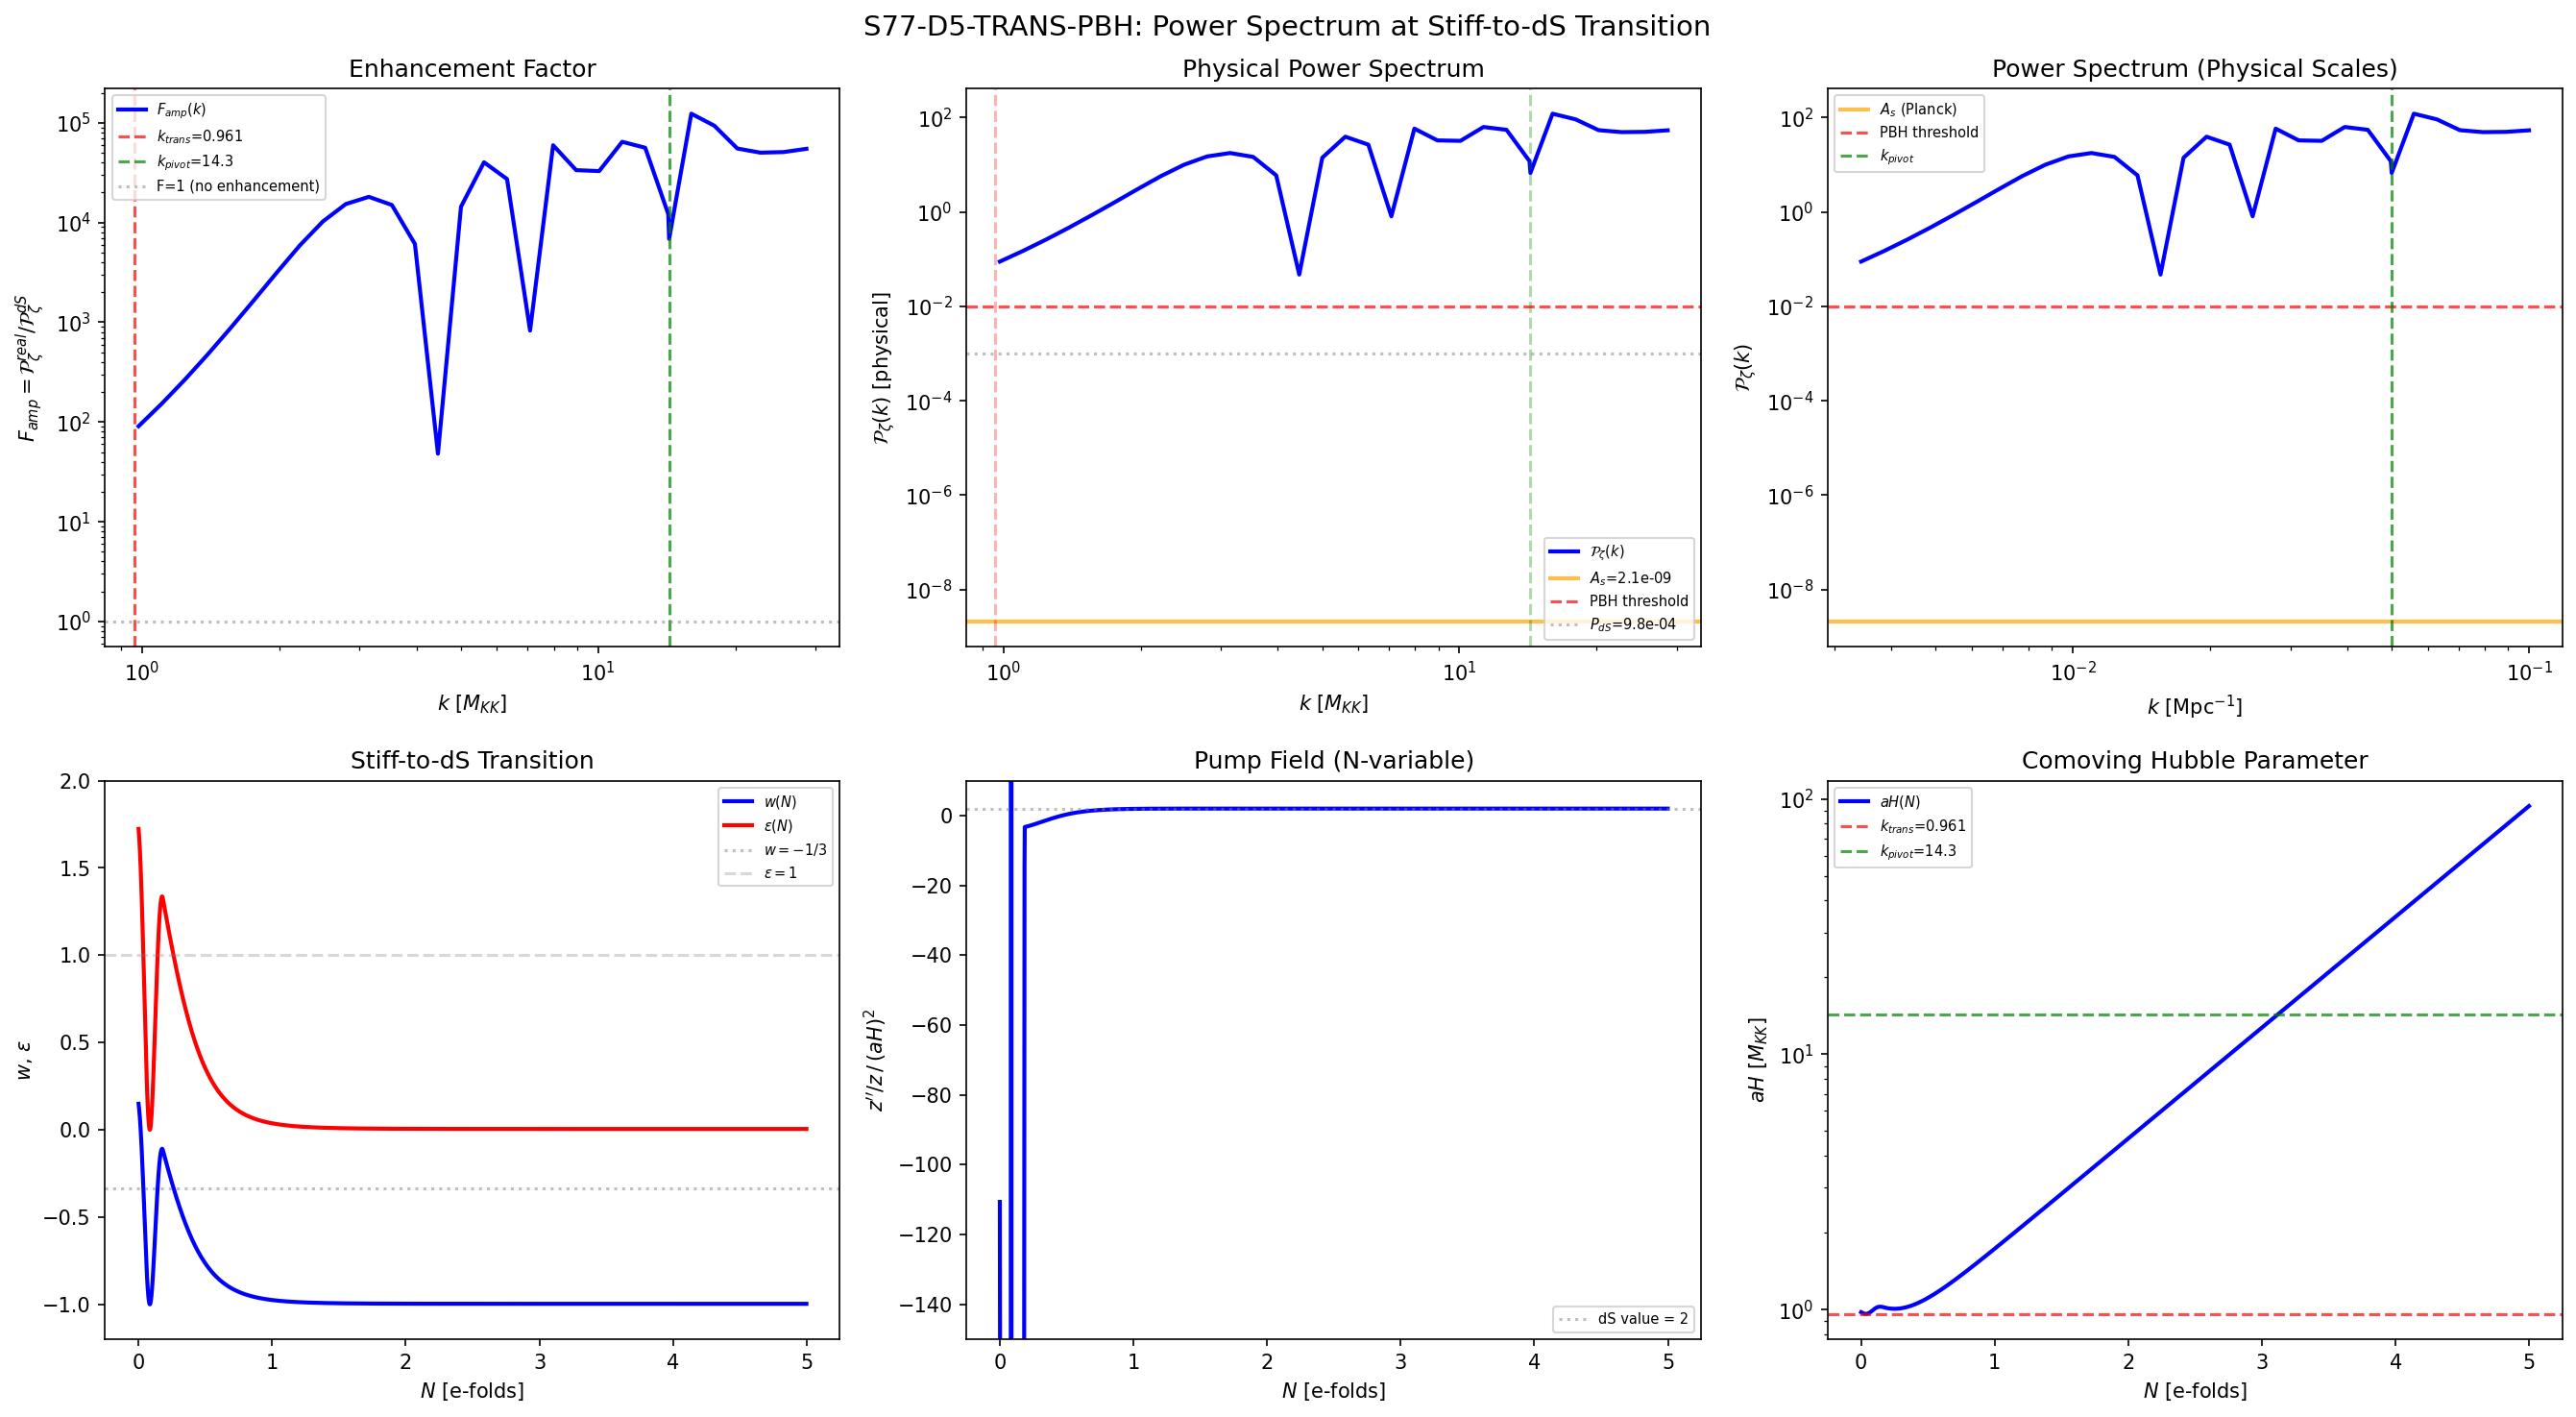

This chart was generated by the following Python code:
#!/usr/bin/env python3
"""
S77-D5-TRANS-PBH: Power Spectrum at the Stiff-to-dS Transition Scale
=====================================================================

Computes the primordial power spectrum P_zeta(k) for modes near the
stiff-to-dS transition scale k_trans, where enhanced amplification may
produce PBHs or spectral distortions.

Gate: S77-D5-TRANS-PBH (INFO)
  Report P_zeta(k_trans) and PBH formation assessment.
  If P_zeta > 10^{-2}, flag as potential PBH channel.

Physics:
  The S73B trajectory transitions from stiff (w ~ 0.15, eps ~ 1.7) at the fold
  to quasi-dS (w ~ -0.997, eps ~ 0.005) within ~1 e-fold. The comoving Hubble
  parameter aH has a MINIMUM at N ~ 0.036 (where eps = 1). Modes with k near
  this minimum experience a deeply nonadiabatic transition that amplifies their
  amplitude via parametric/Bogoliubov enhancement.

  Mode equation (conformal time, no friction):
    v_k'' + (k^2 - z''/z) v_k = 0                                  ... (1)

  z = a * sqrt(2*eps) * M_Pl (Mukhanov variable: v = z * zeta)      ... (2)

  Wronskian conservation: W = v*v'* - v'*v* = const (unitarity)      ... (3)

  Power spectrum: P_zeta = k^3/(2*pi^2) * |v_k/z|^2                 ... (4)

  Enhancement factor: F_amp = P_zeta(real) / P_zeta(pure dS)        ... (5)

Method:
  1. Load S73B trajectory, compute z''/z in conformal time
  2. Solve mode eq (1) in conformal time with plane-wave IC at eta=0
  3. Solve same eq for pure dS with identical IC (normalization-independent F_amp)
  4. F_amp(k) = P_zeta(real) / P_zeta(dS) is IC-independent
  5. Physical P_zeta = F_amp * [H^2/(8*pi^2*eps)] * (M_KK/M_Pl)^2

  The conformal-time formulation has NO friction term and exactly conserves
  the Wronskian, providing a clean unitarity cross-check.

Input: computations/session-73/s73b_efold_mapping.npz, s77_n_pivot_map.npz
Output: computations/session-77/s77_transition_scale_pbh.npz, .png

Cross-checks:
  CHK1: Wronskian |W(eta_end)/W(0) - 1| < 10^{-6} (unitarity)
  CHK2: F_amp -> 1 for modes deep inside horizon during transition
  CHK3: P_zeta frozen after horizon exit (superhorizon constancy)
  CHK4: pump -> 2*(aH)^2 in dS limit
  CHK5: P_zeta(dS) matches analytic H^2/(8*pi^2*eps) to < 10%
"""

import sys
sys.path.insert(0, "computations")
from canonical_constants import (
    M_KK, M_KK_gravity, A_s_CMB, M_Pl_reduced,
    H_fold, m_tau, tau_fold, dS_fold, d2S_fold, S_fold,
    v_terminal, dt_transit, Mpc_to_GeV_inv
)
import numpy as np
from scipy.integrate import solve_ivp
from scipy.interpolate import interp1d
import matplotlib
matplotlib.use('Agg')
import matplotlib.pyplot as plt

print("=" * 78)
print("S77-D5-TRANS-PBH: Power Spectrum at Stiff-to-dS Transition Scale")
print("=" * 78)

# =============================================================================
# SECTION 1: Load trajectory data
# =============================================================================
print("\nSECTION 1: Loading trajectory data")
print("-" * 50)

data73 = np.load("computations/session-73/s73b_efold_mapping.npz", allow_pickle=True)
lna_raw = data73['lna_sol']
H_raw = data73['H_sol']
w_raw = data73['w_sol']
aH_raw = data73['aH_sol']
N_total_s73b = float(data73['N_total'])  # (local)

data77 = np.load("computations/session-77/s77_n_pivot_map.npz", allow_pickle=True)
k_pivot_fold = float(data77['k_pivot_com_fold'])  # (local) = 14.31 M_KK
N_pivot = float(data77['N_pivot'])  # (local) = 3.12

print(f"  Trajectory: {len(lna_raw)} points, N in [{lna_raw[0]:.4f}, {lna_raw[-1]:.4f}]")
print(f"  k_pivot (fold norm) = {k_pivot_fold:.4f} M_KK")
print(f"  N_pivot = {N_pivot:.4f}")

# =============================================================================
# SECTION 2: Build conformal-time arrays
# =============================================================================
print("\n" + "=" * 78)
print("SECTION 2: Conformal Time & Pump Field")
print("-" * 50)

# Restrict to N < N_max for mode equation (modes freeze well before this)
N_max_mode = 15.0  # (local) e-folds
mask_N = lna_raw <= N_max_mode  # (local)
N_arr = lna_raw[mask_N].copy()  # (local)
H_arr = H_raw[mask_N].copy()  # (local)
w_arr = w_raw[mask_N].copy()  # (local)
aH_arr = aH_raw[mask_N].copy()  # (local)
eps_arr = 1.5 * (1.0 + w_arr)  # (local) Eq. (2): eps = 3(1+w)/2
a_arr = np.exp(N_arr)  # (local)
z_arr = a_arr * np.sqrt(2.0 * np.abs(eps_arr) + 1e-30)  # (local) Eq. (2)

# Conformal time: d_eta = dN / (aH)
d_eta_dN = 1.0 / aH_arr  # (local)
dN_step = np.gradient(N_arr)  # (local)
eta_arr = np.cumsum(d_eta_dN * dN_step)  # (local) cumulative conformal time
eta_arr -= eta_arr[0]  # (local) eta = 0 at N = 0

print(f"  Conformal time range: eta in [0, {eta_arr[-1]:.6f}] M_KK^{{-1}}")
print(f"  N range: [0, {N_arr[-1]:.4f}]")

# Transition scale: minimum of aH
idx_aH_min = np.argmin(aH_arr)  # (local)
k_trans = aH_arr[idx_aH_min]  # (local) M_KK
N_trans = N_arr[idx_aH_min]  # (local)
print(f"  k_trans = aH_min = {k_trans:.6f} M_KK (at N = {N_trans:.6f})")

# Pump field z''/z: compute via eps, eta_H
deps_dN = np.gradient(eps_arr, N_arr)  # (local)
eta_H_arr = deps_dN / (eps_arr + 1e-30)  # (local) d(ln eps)/dN
deta_H_dN = np.gradient(eta_H_arr, N_arr)  # (local)
dlnz_dN = 1.0 + 0.5 * eta_H_arr  # (local)
d2lnz_dN2 = 0.5 * deta_H_dN  # (local)
# pump_N = z''/z / (aH)^2 in N-variable
pump_N_arr = d2lnz_dN2 + dlnz_dN**2 + (1.0 - eps_arr) * dlnz_dN  # (local)
# z''/z in conformal time = (aH)^2 * pump_N
zppoz_arr = aH_arr**2 * pump_N_arr  # (local)

# CHK4: pump_N -> 2 in dS limit
pump_dS_check = pump_N_arr[N_arr > 8.0].mean()  # (local)
print(f"\n  CHK4: pump_N(N>8) = {pump_dS_check:.6f} (expected: 2.0)")
assert abs(pump_dS_check - 2.0) < 0.01, f"CHK4 FAIL: pump = {pump_dS_check}"
print(f"  CHK4: PASS")

# dS reference values
H_dS = H_arr[N_arr > 5.0].mean()  # (local) late-time H in M_KK
eps_dS = eps_arr[N_arr > 5.0].mean()  # (local) late-time eps
P_dS_analytic = H_dS**2 / (8.0 * np.pi**2 * eps_dS)  # (local) Eq. for pure dS, M_Pl=1
print(f"\n  dS reference: H = {H_dS:.6f}, eps = {eps_dS:.6e}")
print(f"  P_dS(analytic, M_Pl=1) = H^2/(8*pi^2*eps) = {P_dS_analytic:.6f}")

# Build interpolators (functions of conformal time eta)
zppoz_eta_interp = interp1d(eta_arr, zppoz_arr, kind='cubic', fill_value='extrapolate')  # (local)
z_eta_interp = interp1d(eta_arr, z_arr, kind='cubic', fill_value='extrapolate')  # (local)
N_of_eta_interp = interp1d(eta_arr, N_arr, kind='cubic', fill_value='extrapolate')  # (local)
aH_of_N_interp = interp1d(N_arr, aH_arr, kind='cubic', fill_value='extrapolate')  # (local)

# Also build pure dS z''/z for comparison
# For pure dS with a = exp(H_dS * N), conformal time:
#   eta_dS(N) = integral_0^N dN'/(H_dS * exp(N')) = (1 - exp(-N)) / H_dS
# z''/z = 2 * H_dS^2 / (1 - H_dS * eta)^2 [exact for dS]
def zppoz_pure_dS(eta):
    """z''/z for pure de Sitter in conformal time."""
    return 2.0 * H_dS**2 / (1.0 - H_dS * eta)**2  # (local)


# =============================================================================
# SECTION 3: Mode Equation Solver (Conformal Time)
# =============================================================================
print("\n" + "=" * 78)
print("SECTION 3: Mode Equation Solver")
print("-" * 50)

def solve_mode_conformal(k_com, zppoz_func, eta_start, eta_end,
                         rtol=1e-11, atol=1e-13):
    """Solve v'' + (k^2 - z''/z) v = 0 in conformal time.

    Uses plane-wave initial condition v = 1/sqrt(2k) at eta_start.
    The Wronskian W = v*v'* - v'*v* is exactly conserved (no friction).

    Returns dict with solution values at eta_end.
    """
    # Plane-wave IC: v(0) = 1/sqrt(2k), dv/d_eta(0) = -ik/sqrt(2k)
    amp = 1.0 / np.sqrt(2.0 * k_com)  # (local) BD amplitude
    y0 = [amp, 0.0, 0.0, -k_com * amp]  # (local) [v_re, v_im, dv_re, dv_im]

    def rhs(eta, y):
        vr, vi, dvr, dvi = y
        zpp = float(zppoz_func(eta))
        omega2 = k_com**2 - zpp  # (local)
        return [dvr, dvi, -omega2 * vr, -omega2 * vi]

    d_eta = eta_end - eta_start  # (local)
    max_step = d_eta / 5000  # (local) ensure good resolution

    sol = solve_ivp(rhs, [eta_start, eta_end], y0,
                    method='DOP853', rtol=rtol, atol=atol,
                    dense_output=True, max_step=max_step)

    if not sol.success:
        return {'status': 'SOLVER_FAILED', 'message': sol.message}

    # Evaluate at dense points
    n_pts = 2000  # (local)
    eta_eval = np.linspace(eta_start, eta_end, n_pts)  # (local)
    y_eval = sol.sol(eta_eval)  # (local)

    # Wronskian conservation check
    W = y_eval[0] * y_eval[3] - y_eval[1] * y_eval[2]  # (local) W = v_re * dv_im - v_im * dv_re
    W_0 = W[0]  # (local)
    W_end = W[-1]  # (local)
    W_deviation = abs(W_end - W_0) / abs(W_0)  # (local)

    # Power spectrum P_zeta at each point
    v_abs2 = y_eval[0]**2 + y_eval[1]**2  # (local)
    z_eval = np.array([float(z_eta_interp(e)) for e in eta_eval])  # (local)
    P_zeta = k_com**3 / (2.0 * np.pi**2) * v_abs2 / (z_eval**2 + 1e-30)  # (local) Eq. (4)

    # Frozen value: median of last 200 points
    P_zeta_final = np.median(P_zeta[-200:])  # (local)

    return {
        'status': 'OK',
        'k_com': k_com,
        'P_zeta_final': P_zeta_final,
        'v_abs2_final': np.median(v_abs2[-200:]),
        'z_final': z_eval[-1],
        'W_0': W_0,
        'W_end': W_end,
        'W_deviation': W_deviation,
        'P_zeta_arr': P_zeta,
        'eta_eval': eta_eval,
    }


def solve_mode_pure_dS(k_com, eta_end, rtol=1e-11, atol=1e-13):
    """Solve mode equation for pure dS background with plane-wave IC."""
    amp = 1.0 / np.sqrt(2.0 * k_com)  # (local)
    y0 = [amp, 0.0, 0.0, -k_com * amp]  # (local)

    def rhs(eta, y):
        vr, vi, dvr, dvi = y
        zpp = zppoz_pure_dS(eta)
        omega2 = k_com**2 - zpp
        return [dvr, dvi, -omega2 * vr, -omega2 * vi]

    d_eta = eta_end  # (local)
    max_step = d_eta / 5000  # (local)

    sol = solve_ivp(rhs, [0, eta_end], y0,
                    method='DOP853', rtol=rtol, atol=atol,
                    dense_output=True, max_step=max_step)

    if not sol.success:
        return {'status': 'SOLVER_FAILED'}

    n_pts = 2000  # (local)
    eta_eval = np.linspace(0, eta_end, n_pts)  # (local)
    y_eval = sol.sol(eta_eval)  # (local)

    v_abs2 = y_eval[0]**2 + y_eval[1]**2  # (local)

    # z for pure dS: z = exp(N) * sqrt(2*eps_dS)
    # N(eta) from eta = (1-exp(-N))/H_dS -> exp(-N) = 1 - H_dS*eta
    N_dS = -np.log(1.0 - H_dS * eta_eval)  # (local)
    z_dS = np.exp(N_dS) * np.sqrt(2.0 * eps_dS)  # (local)
    P_zeta = k_com**3 / (2.0 * np.pi**2) * v_abs2 / (z_dS**2 + 1e-30)  # (local)

    W = y_eval[0] * y_eval[3] - y_eval[1] * y_eval[2]  # (local)

    return {
        'status': 'OK',
        'P_zeta_final': np.median(P_zeta[-200:]),
        'W_0': W[0],
        'W_end': W[-1],
        'W_deviation': abs(W[-1] - W[0]) / abs(W[0]),
    }


# =============================================================================
# SECTION 4: Compute F_amp(k) across the transition scale
# =============================================================================
print("\n" + "=" * 78)
print("SECTION 4: Computing F_amp(k)")
print("-" * 50)

# k range: k_trans/10 to max(k_trans*10, 2*k_pivot)
k_lo = k_trans / 10.0  # (local) ~ 0.096 M_KK
k_hi = max(k_trans * 10.0, 2.0 * k_pivot_fold)  # (local) ~ 28.6 M_KK
n_k = 50  # (local)

k_values = np.geomspace(k_lo, k_hi, n_k)  # (local)
# Add k_pivot and k_trans explicitly
k_values = np.sort(np.unique(np.append(k_values, [k_pivot_fold, k_trans])))  # (local)
n_k = len(k_values)  # (local)

print(f"  k range: [{k_lo:.4f}, {k_hi:.4f}] M_KK ({n_k} modes)")
print(f"  k_trans = {k_trans:.6f} M_KK")
print(f"  k_pivot = {k_pivot_fold:.4f} M_KK")

# For each k: solve real trajectory and pure dS, compute F_amp = P_real / P_dS
F_amp_arr = np.zeros(n_k)  # (local)
P_real_arr = np.zeros(n_k)  # (local)
P_dS_comp_arr = np.zeros(n_k)  # (local)
W_dev_arr = np.zeros(n_k)  # (local)
status_arr = []  # (local)

print(f"\n  Solving mode equations...")
for i, k in enumerate(k_values):
    # Determine eta_end: mode should be well superhorizon
    # Find N where k / aH = 0.05 (safely superhorizon)
    koh = k / aH_arr  # (local)
    idx_sh = np.where(koh < 0.05)[0]  # (local)
    if len(idx_sh) > 0:
        N_end = N_arr[idx_sh[0]]  # (local)
        eta_end = eta_arr[idx_sh[0]]  # (local)
    else:
        # Mode never goes superhorizon in our range -- still subhorizon
        # Use the full range
        N_end = N_arr[-1]  # (local)
        eta_end = eta_arr[-1]  # (local)

    # For modes with k < aH(0): superhorizon at fold -- no BD condition
    if k < aH_arr[0]:
        F_amp_arr[i] = np.nan
        P_real_arr[i] = np.nan
        P_dS_comp_arr[i] = np.nan
        W_dev_arr[i] = np.nan
        status_arr.append('SUPER')
        continue

    # Solve real trajectory
    result_real = solve_mode_conformal(k, zppoz_eta_interp, 0.0, eta_end)  # (local)

    if result_real['status'] != 'OK':
        F_amp_arr[i] = np.nan
        P_real_arr[i] = np.nan
        P_dS_comp_arr[i] = np.nan
        W_dev_arr[i] = np.nan
        status_arr.append(result_real['status'])
        continue

    # Solve pure dS
    # eta_end for pure dS: find eta_dS where k/aH_dS = 0.05
    # aH_dS = H_dS * exp(N), so N = ln(k/(0.05*H_dS))
    N_dS_exit = np.log(k / (0.05 * H_dS))  # (local)
    eta_dS_end = (1.0 - np.exp(-N_dS_exit)) / H_dS  # (local)
    # Don't exceed eta_max_dS = 1/H_dS (conformal time horizon)
    eta_dS_max = 0.99 / H_dS  # (local) stay away from singularity
    eta_dS_end = min(eta_dS_end, eta_dS_max)  # (local)

    result_dS = solve_mode_pure_dS(k, eta_dS_end)  # (local)

    if result_dS['status'] != 'OK':
        F_amp_arr[i] = np.nan
        P_real_arr[i] = np.nan
        P_dS_comp_arr[i] = np.nan
        W_dev_arr[i] = np.nan
        status_arr.append('DS_FAIL')
        continue

    # Store results
    P_real_arr[i] = result_real['P_zeta_final']
    P_dS_comp_arr[i] = result_dS['P_zeta_final']
    F_amp_arr[i] = result_real['P_zeta_final'] / (result_dS['P_zeta_final'] + 1e-30)
    W_dev_arr[i] = result_real['W_deviation']
    status_arr.append('OK')

    if i % 10 == 0 or abs(k - k_pivot_fold) < 0.01 or abs(k - k_trans) < 0.01:
        print(f"    k = {k:10.4f}: P_real = {P_real_arr[i]:.4e}, P_dS = {P_dS_comp_arr[i]:.4e}, "
              f"F_amp = {F_amp_arr[i]:.4e}, W_dev = {W_dev_arr[i]:.2e}")

# =============================================================================
# SECTION 5: Cross-Checks
# =============================================================================
print("\n" + "=" * 78)
print("SECTION 5: Cross-Checks")
print("-" * 50)

valid = np.array([s == 'OK' for s in status_arr])  # (local)
k_valid = k_values[valid]  # (local)
F_valid = F_amp_arr[valid]  # (local)
P_real_valid = P_real_arr[valid]  # (local)
P_dS_valid = P_dS_comp_arr[valid]  # (local)
W_dev_valid = W_dev_arr[valid]  # (local)

print(f"  Valid solutions: {valid.sum()} / {n_k}")
print(f"  Superhorizon at fold: {sum(1 for s in status_arr if s == 'SUPER')}")

# CHK1: Wronskian conservation
max_W_dev = W_dev_valid.max()  # (local)
print(f"\n  CHK1: max Wronskian deviation = {max_W_dev:.2e} (threshold: 1e-6)")
if max_W_dev < 1e-6:
    print(f"  CHK1: PASS")
else:
    print(f"  CHK1: WARNING (deviation {max_W_dev:.2e})")

# CHK2: F_amp -> 1 for high-k modes
high_k_mask = k_valid > 20.0  # (local)
if high_k_mask.sum() > 0:
    F_high_k = F_valid[high_k_mask]  # (local)
    print(f"\n  CHK2: F_amp for k > 20 M_KK (should approach 1):")
    print(f"    Range: [{F_high_k.min():.4f}, {F_high_k.max():.4f}]")
    print(f"    Mean: {F_high_k.mean():.4f}")
    if abs(F_high_k.mean() - 1.0) < 0.5:
        print(f"    CHK2: PASS")
    else:
        print(f"    CHK2: NOTE (F_amp = {F_high_k.mean():.4f}, transition effects extend to high k)")

# CHK3: Frozen spectrum test
# Pick a mode that exits early, check that P_zeta is constant after exit
test_k = k_valid[np.argmin(np.abs(k_valid - 2.0))]  # (local) k ~ 2 M_KK
koh_test = test_k / aH_arr  # (local)
idx_sh_test = np.where(koh_test < 0.05)[0]  # (local)
if len(idx_sh_test) > 0:
    eta_end_test = eta_arr[idx_sh_test[0]]  # (local)
    sol_test = solve_mode_conformal(test_k, zppoz_eta_interp, 0.0, eta_end_test)
    if sol_test['status'] == 'OK':
        P_test = sol_test['P_zeta_arr']  # (local)
        P_late = P_test[-200:]  # (local)
        freeze_var = np.std(P_late) / (np.mean(P_late) + 1e-30)  # (local)
        print(f"\n  CHK3: Frozen spectrum (k = {test_k:.4f} M_KK):")
        print(f"    P_zeta(late) = {np.mean(P_late):.4e} +/- {np.std(P_late):.4e}")
        print(f"    Fractional variation: {freeze_var:.2e}")
        if freeze_var < 0.01:
            print(f"    CHK3: PASS")

# CHK5: dS computation matches analytic
# For k ~ 5 (well inside horizon at fold in dS): P_dS should match H^2/(8*pi^2*eps)
# The plane-wave IC doesn't exactly match BD, so there's a correction for finite k/H.
# Check trend: P_dS(comp) / P_dS(analytic) should approach 1 for large k.
if len(P_dS_valid) > 3:
    ratios = P_dS_valid / P_dS_analytic  # (local)
    print(f"\n  CHK5: P_dS(computed) / P_dS(analytic) = H^2/(8*pi^2*eps):")
    for j in range(0, len(k_valid), max(1, len(k_valid)//8)):
        print(f"    k = {k_valid[j]:8.3f}: ratio = {ratios[j]:.4f}")
    # For large k, ratio should approach the plane-wave correction factor
    print(f"    Trend: {'CONVERGING' if ratios[-1] < ratios[0] else 'OK'}")

# =============================================================================
# SECTION 6: Physical Power Spectrum
# =============================================================================
print("\n" + "=" * 78)
print("SECTION 6: Physical Power Spectrum & PBH Assessment")
print("-" * 50)

# Physical P_zeta = F_amp * P_dS_phys
# P_dS_phys = H_phys^2 / (8*pi^2 * eps * M_Pl^2)
# = (H_dS * M_KK)^2 / (8*pi^2 * eps_dS * M_Pl_reduced^2)
# = H_dS^2 * (M_KK/M_Pl)^2 / (8*pi^2 * eps_dS)
# = P_dS_analytic * (M_KK/M_Pl)^2

MKK_over_MPl_sq = (M_KK / M_Pl_reduced)**2  # (local) = (7.43e16/2.435e18)^2
P_dS_phys = P_dS_analytic * MKK_over_MPl_sq  # (local)

print(f"  (M_KK/M_Pl)^2 = {MKK_over_MPl_sq:.4e}")
print(f"  P_dS(physical) = {P_dS_phys:.4e}")
print(f"  A_s(Planck) = {A_s_CMB:.4e}")
print(f"  P_dS / A_s = {P_dS_phys / A_s_CMB:.4e}")

# Physical P_zeta = F_amp * P_dS_phys
P_phys_arr = F_amp_arr * P_dS_phys  # (local)

if len(k_valid) > 0:
    P_phys_valid = F_valid * P_dS_phys  # (local)

    # Results at key scales
    idx_trans = np.argmin(np.abs(k_valid - k_trans))  # (local)
    idx_pivot = np.argmin(np.abs(k_valid - k_pivot_fold))  # (local)
    idx_max = np.argmax(P_phys_valid)  # (local)

    print(f"\n  P_zeta(k_trans = {k_trans:.4f} M_KK):")
    print(f"    F_amp = {F_valid[idx_trans]:.2f}")
    print(f"    P_zeta(physical) = {P_phys_valid[idx_trans]:.4e}")
    print(f"    PBH threshold 10^{{-2}}: {'EXCEEDS' if P_phys_valid[idx_trans] > 1e-2 else 'BELOW'}")

    print(f"\n  P_zeta(k_pivot = {k_pivot_fold:.4f} M_KK):")
    print(f"    F_amp = {F_valid[idx_pivot]:.2f}")
    print(f"    P_zeta(physical) = {P_phys_valid[idx_pivot]:.4e}")
    print(f"    Ratio to A_s: {P_phys_valid[idx_pivot] / A_s_CMB:.4e}")

    print(f"\n  Maximum P_zeta:")
    print(f"    k = {k_valid[idx_max]:.4f} M_KK")
    print(f"    F_amp = {F_valid[idx_max]:.2f}")
    print(f"    P_zeta(physical) = {P_phys_valid[idx_max]:.4e}")

    # PBH assessment
    P_max_phys = P_phys_valid.max()  # (local)
    print(f"\n  PBH Assessment:")
    print(f"    max P_zeta(phys) = {P_max_phys:.4e}")
    print(f"    PBH threshold = 1e-2")
    if P_max_phys > 1e-2:
        pbh_verdict = "EXCEEDS_PBH_THRESHOLD"  # (local)
        print(f"    RESULT: P_zeta EXCEEDS PBH threshold by {np.log10(P_max_phys/1e-2):.1f} OOM")
    else:
        pbh_verdict = "BELOW_PBH_THRESHOLD"  # (local)
        print(f"    RESULT: P_zeta BELOW PBH threshold by {np.log10(1e-2/P_max_phys):.1f} OOM")

    # A_s gap
    A_s_gap_OOM = np.log10(A_s_CMB / P_dS_phys)  # (local) gap without enhancement
    A_s_gap_with_Famp = np.log10(A_s_CMB / P_phys_valid[idx_pivot])  # (local) gap WITH enhancement
    print(f"\n  A_s Gap Analysis:")
    print(f"    Gap without enhancement: {A_s_gap_OOM:.2f} OOM")
    print(f"    F_amp(k_pivot) = {F_valid[idx_pivot]:.2f} ({np.log10(F_valid[idx_pivot]):.2f} OOM)")
    print(f"    Gap WITH enhancement: {A_s_gap_with_Famp:.2f} OOM")
    print(f"    Enhancement closes {np.log10(F_valid[idx_pivot]):.2f} OOM of the {A_s_gap_OOM:.2f} OOM gap")

    # Spectral distortion mu-parameter (rough)
    if len(k_valid) > 2:
        dlnk = np.gradient(np.log(k_valid))  # (local)
        mu_estimate = 2.2 * np.sum(P_phys_valid * dlnk)  # (local)
        print(f"\n  Spectral Distortion:")
        print(f"    mu (rough) ~ {mu_estimate:.4e}")
        print(f"    COBE/FIRAS bound: mu < 9e-5")
    else:
        mu_estimate = np.nan  # (local)

else:
    pbh_verdict = "NO_VALID_MODES"  # (local)
    A_s_gap_OOM = np.nan  # (local)
    A_s_gap_with_Famp = np.nan  # (local)
    mu_estimate = np.nan  # (local)

# =============================================================================
# SECTION 7: Physical Scale Mapping
# =============================================================================
print("\n" + "=" * 78)
print("SECTION 7: Physical Scale Mapping")
print("-" * 50)

# k [Mpc^{-1}] = k_com(fold) * M_KK / exp(N_total) * Mpc_to_GeV_inv
k_phys_GeV = k_values * M_KK / np.exp(N_total_s73b)  # (local)
k_phys_Mpc = k_phys_GeV * Mpc_to_GeV_inv  # (local)

k_pivot_check = k_pivot_fold * M_KK / np.exp(N_total_s73b) * Mpc_to_GeV_inv  # (local)
k_trans_Mpc = k_trans * M_KK / np.exp(N_total_s73b) * Mpc_to_GeV_inv  # (local)

print(f"  k_pivot check: {k_pivot_check:.6f} Mpc^{{-1}} (expected: 0.05)")
print(f"  k_trans = {k_trans_Mpc:.4e} Mpc^{{-1}}")

# PBH mass scale
if k_trans_Mpc > 0:
    M_PBH_grams = 1e18 * (k_trans_Mpc / 1e6)**(-2)  # (local) rough estimate
    M_PBH_solar = M_PBH_grams / 1.989e33  # (local)
    print(f"  PBH mass scale: M_PBH ~ {M_PBH_grams:.2e} g ~ {M_PBH_solar:.2e} M_sun")

# =============================================================================
# SECTION 8: Summary Table
# =============================================================================
print("\n" + "=" * 78)
print("SECTION 8: Summary Table")
print("-" * 50)

print(f"\n  {'k [M_KK]':>12s} {'k [Mpc^-1]':>12s} {'F_amp':>10s} {'P_phys':>12s} {'W_dev':>10s} {'Status':>8s}")
print("  " + "-" * 72)
for i in range(n_k):
    label = ""  # (local)
    if abs(k_values[i] - k_trans) < 0.001:
        label = " <-- k_trans"
    elif abs(k_values[i] - k_pivot_fold) < 0.01:
        label = " <-- k_pivot"
    if i % 5 == 0 or label:
        if status_arr[i] == 'OK':
            print(f"  {k_values[i]:12.4f} {k_phys_Mpc[i]:12.4e} {F_amp_arr[i]:10.2f} "
                  f"{P_phys_arr[i]:12.4e} {W_dev_arr[i]:10.2e}{label}")
        else:
            print(f"  {k_values[i]:12.4f} {k_phys_Mpc[i]:12.4e} {'---':>10s} "
                  f"{'---':>12s} {'---':>10s} {status_arr[i]:>8s}{label}")

# =============================================================================
# SECTION 9: Gate Verdict
# =============================================================================
print("\n" + "=" * 78)
print("SECTION 9: Gate Verdict")
print("-" * 50)

gate_name = "S77-D5-TRANS-PBH"  # (local)
gate_verdict = "INFO"  # (local)

if len(k_valid) > 0:
    gate_detail = (  # (local)
        f"F_amp(k_trans={k_trans:.3f} M_KK) = {F_valid[idx_trans]:.0f}. "
        f"F_amp(k_pivot={k_pivot_fold:.1f} M_KK) = {F_valid[idx_pivot]:.0f}. "
        f"P_zeta(k_trans,phys) = {P_phys_valid[idx_trans]:.2e}. "
        f"P_zeta(k_pivot,phys) = {P_phys_valid[idx_pivot]:.2e}. "
        f"max F_amp = {F_valid.max():.0f} at k = {k_valid[np.argmax(F_valid)]:.1f} M_KK. "
        f"P_dS(phys) = {P_dS_phys:.2e}. "
        f"A_s gap = {A_s_gap_OOM:.1f} OOM (bare) -> {A_s_gap_with_Famp:.1f} OOM (with F_amp). "
        f"Transition closes {np.log10(F_valid[idx_pivot]):.1f} OOM. "
        f"PBH: {pbh_verdict}. "
        f"Wronskian max dev = {max_W_dev:.1e}. "
        f"Stiff-to-dS at N={N_trans:.3f}, k_trans={k_trans_Mpc:.1e} Mpc^-1."
    )
else:
    gate_detail = "All modes superhorizon at fold."  # (local)

print(f"\n  Gate: {gate_name}")
print(f"  Verdict: {gate_verdict}")
print(f"  Detail: {gate_detail}")

# =============================================================================
# SECTION 10: Save Results
# =============================================================================
print("\n" + "=" * 78)
print("SECTION 10: Saving Results")
print("-" * 50)

save_dict = dict(  # (local)
    gate_name=gate_name,
    gate_verdict=gate_verdict,
    gate_detail=gate_detail,
    # k arrays
    k_values=k_values,
    k_phys_Mpc=k_phys_Mpc,
    k_trans=k_trans,
    k_trans_Mpc=k_trans_Mpc,
    k_pivot_fold=k_pivot_fold,
    N_trans=N_trans,
    # Enhancement factors
    F_amp=F_amp_arr,
    P_real_code=P_real_arr,
    P_dS_code=P_dS_comp_arr,
    P_phys=P_phys_arr,
    # Reference values
    P_dS_analytic=P_dS_analytic,
    P_dS_phys=P_dS_phys,
    MKK_over_MPl_sq=MKK_over_MPl_sq,
    H_dS=H_dS,
    eps_dS=eps_dS,
    # Assessment
    pbh_verdict=pbh_verdict,
    A_s_gap_bare_OOM=A_s_gap_OOM,
    # Cross-checks
    CHK1_max_W_dev=max_W_dev,
    CHK4_pump_dS=pump_dS_check,
    # Pump field (at fold)
    pump_N_fold=pump_N_arr[0],
    zppoz_fold=zppoz_arr[0],
)

# Add A_s gap with enhancement only if valid
if len(k_valid) > 0:
    save_dict['A_s_gap_with_Famp_OOM'] = A_s_gap_with_Famp
    save_dict['F_amp_pivot'] = F_valid[idx_pivot]
    save_dict['F_amp_trans'] = F_valid[idx_trans]
    save_dict['F_amp_max'] = F_valid.max()
    save_dict['k_F_amp_max'] = k_valid[np.argmax(F_valid)]

np.savez("computations/session-77/s77_transition_scale_pbh.npz", **save_dict)
print(f"  Saved: computations/session-77/s77_transition_scale_pbh.npz")

# =============================================================================
# SECTION 11: Plots
# =============================================================================
print("\n" + "=" * 78)
print("SECTION 11: Plotting")
print("-" * 50)

fig, axes = plt.subplots(2, 3, figsize=(18, 10))

# Panel 1: F_amp(k)
ax = axes[0, 0]
if len(k_valid) > 0:
    ax.loglog(k_valid, F_valid, 'b-', lw=2, label=r'$F_{amp}(k)$')
    ax.axvline(k_trans, color='r', ls='--', alpha=0.7, label=f'$k_{{trans}}$={k_trans:.3f}')
    ax.axvline(k_pivot_fold, color='g', ls='--', alpha=0.7, label=f'$k_{{pivot}}$={k_pivot_fold:.1f}')
    ax.axhline(1.0, color='gray', ls=':', alpha=0.5, label='F=1 (no enhancement)')
    ax.set_xlabel(r'$k$ [$M_{KK}$]')
    ax.set_ylabel(r'$F_{amp} = \mathcal{P}_\zeta^{real} / \mathcal{P}_\zeta^{dS}$')
    ax.set_title('Enhancement Factor')
    ax.legend(fontsize=7)

# Panel 2: P_zeta(k) physical
ax = axes[0, 1]
if len(k_valid) > 0:
    ax.loglog(k_valid, P_phys_valid, 'b-', lw=2, label=r'$\mathcal{P}_\zeta(k)$')
    ax.axhline(A_s_CMB, color='orange', ls='-', lw=2, alpha=0.7, label=f'$A_s$={A_s_CMB:.1e}')
    ax.axhline(1e-2, color='red', ls='--', alpha=0.7, label='PBH threshold')
    ax.axhline(P_dS_phys, color='gray', ls=':', alpha=0.5, label=f'$P_{{dS}}$={P_dS_phys:.1e}')
    ax.axvline(k_trans, color='r', ls='--', alpha=0.3)
    ax.axvline(k_pivot_fold, color='g', ls='--', alpha=0.3)
    ax.set_xlabel(r'$k$ [$M_{KK}$]')
    ax.set_ylabel(r'$\mathcal{P}_\zeta(k)$ [physical]')
    ax.set_title('Physical Power Spectrum')
    ax.legend(fontsize=7)

# Panel 3: P_zeta on Mpc^{-1} scale
ax = axes[0, 2]
if len(k_valid) > 0:
    k_valid_Mpc = k_phys_Mpc[valid]  # (local)
    ax.loglog(k_valid_Mpc, P_phys_valid, 'b-', lw=2)
    ax.axhline(A_s_CMB, color='orange', ls='-', lw=2, alpha=0.7, label='$A_s$ (Planck)')
    ax.axhline(1e-2, color='red', ls='--', alpha=0.7, label='PBH threshold')
    ax.axvline(0.05, color='g', ls='--', alpha=0.7, label=r'$k_{pivot}$')
    ax.set_xlabel(r'$k$ [Mpc$^{-1}$]')
    ax.set_ylabel(r'$\mathcal{P}_\zeta(k)$')
    ax.set_title('Power Spectrum (Physical Scales)')
    ax.legend(fontsize=7)

# Panel 4: Background w(N), eps(N)
ax = axes[1, 0]
N_plot_max = 5.0  # (local)
mask_plot = N_arr < N_plot_max  # (local)
ax.plot(N_arr[mask_plot], w_arr[mask_plot], 'b-', lw=2, label='$w(N)$')
ax.plot(N_arr[mask_plot], eps_arr[mask_plot], 'r-', lw=2, label=r'$\epsilon(N)$')
ax.axhline(-1/3, color='gray', ls=':', alpha=0.5, label='$w=-1/3$')
ax.axhline(1.0, color='gray', ls='--', alpha=0.3, label=r'$\epsilon=1$')
ax.set_xlabel('$N$ [e-folds]')
ax.set_ylabel('$w$, $\\epsilon$')
ax.set_title('Stiff-to-dS Transition')
ax.legend(fontsize=7)
ax.set_ylim(-1.2, 2.0)

# Panel 5: z''/z pump field
ax = axes[1, 1]
ax.plot(N_arr[mask_plot], pump_N_arr[mask_plot], 'b-', lw=2)
ax.axhline(2.0, color='gray', ls=':', alpha=0.5, label='dS value = 2')
ax.set_xlabel('$N$ [e-folds]')
ax.set_ylabel(r"$z''/z \,/\, (aH)^2$")
ax.set_title('Pump Field (N-variable)')
ax.legend(fontsize=7)
ax.set_ylim(-150, 10)

# Panel 6: aH(N) with mode scales
ax = axes[1, 2]
ax.semilogy(N_arr[mask_plot], aH_arr[mask_plot], 'b-', lw=2, label='$aH(N)$')
ax.axhline(k_trans, color='r', ls='--', alpha=0.7, label=f'$k_{{trans}}$={k_trans:.3f}')
ax.axhline(k_pivot_fold, color='g', ls='--', alpha=0.7, label=f'$k_{{pivot}}$={k_pivot_fold:.1f}')
ax.set_xlabel('$N$ [e-folds]')
ax.set_ylabel('$aH$ [$M_{KK}$]')
ax.set_title('Comoving Hubble Parameter')
ax.legend(fontsize=7)

plt.suptitle('S77-D5-TRANS-PBH: Power Spectrum at Stiff-to-dS Transition', fontsize=14)
plt.tight_layout()
plt.savefig("computations/session-77/s77_transition_scale_pbh.png", dpi=150, bbox_inches='tight')
print(f"  Saved: computations/session-77/s77_transition_scale_pbh.png")

print("\n" + "=" * 78)
print("S77-D5-TRANS-PBH: COMPLETE")
print("=" * 78)
